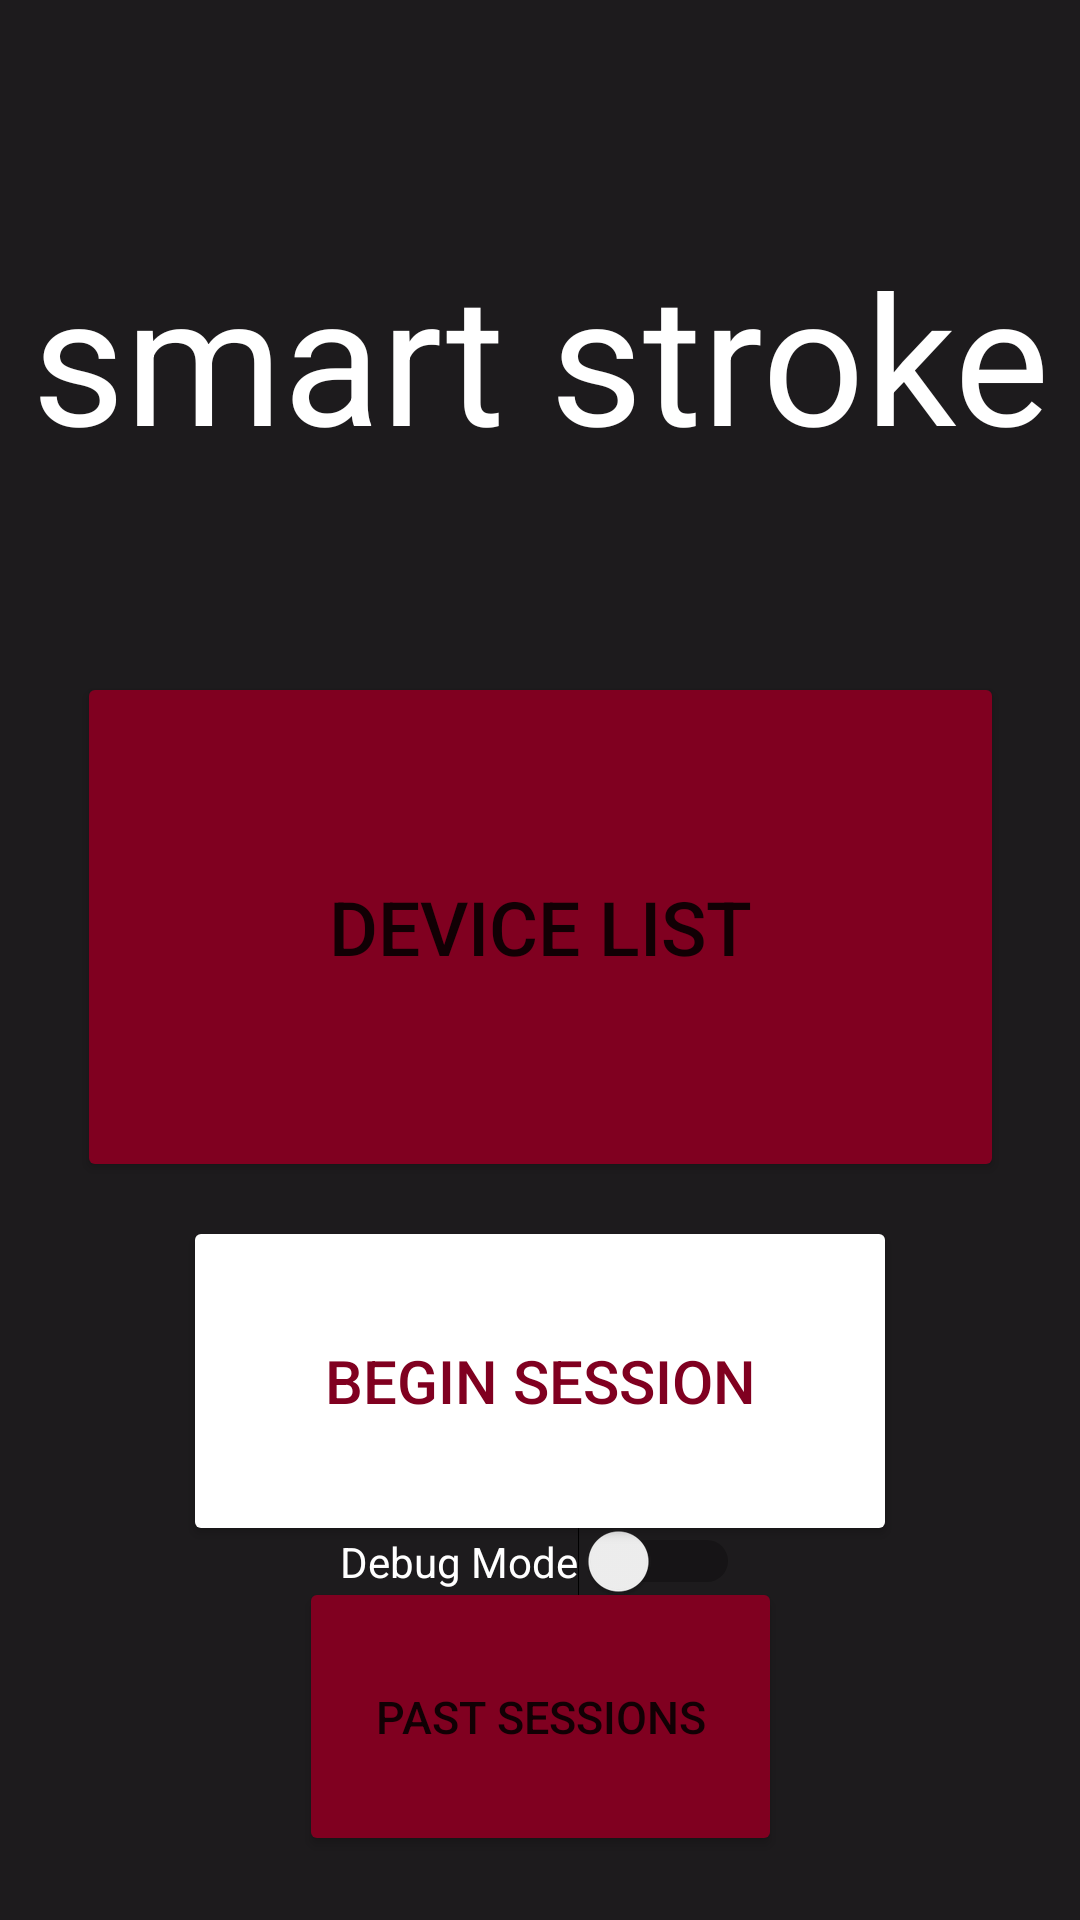

Write the Android layout XML for this screen, with the resource values it uses.
<!-- AndroidManifest.xml: application theme Theme.SMARTSTROKEApp -->
<!-- res/layout/activity_main.xml -->
<?xml version="1.0" encoding="utf-8"?>
<androidx.constraintlayout.widget.ConstraintLayout xmlns:android="http://schemas.android.com/apk/res/android"
    xmlns:app="http://schemas.android.com/apk/res-auto"
    xmlns:tools="http://schemas.android.com/tools"
    android:layout_width="match_parent"
    android:layout_height="match_parent"
    android:background="#1D1B1D"
    tools:context=".MainActivity">

    <TextView
        android:id="@+id/SmartStrokeTextView"
        android:layout_width="349dp"
        android:layout_height="160dp"
        android:gravity="center"
        android:text="smart stroke"
        android:textColor="#FFFFFF"
        android:textSize="60sp"

        app:layout_constraintBottom_toBottomOf="parent"
        app:layout_constraintEnd_toEndOf="parent"
        app:layout_constraintStart_toStartOf="parent"
        app:layout_constraintTop_toTopOf="parent"
        app:layout_constraintVertical_bias="0.08" />

    <Button
        android:id="@+id/BeginButton"
        android:layout_width="0dp"
        android:layout_height="110dp"
        android:layout_marginStart="61dp"
        android:layout_marginEnd="61dp"
        android:backgroundTint="#FFFFFF"
        android:text="@string/begin_session"
        android:textSize="20sp"
        android:textColor="#800020"
        app:layout_constraintBottom_toTopOf="@+id/PastButton"
        app:layout_constraintEnd_toEndOf="parent"
        app:layout_constraintHorizontal_bias="1.0"
        app:layout_constraintStart_toStartOf="parent"
        app:layout_constraintTop_toBottomOf="@+id/DeviceButton"
        app:layout_constraintVertical_bias="0.518" />

    <Button
        android:id="@+id/PastButton"
        android:layout_width="161dp"
        android:layout_height="93dp"
        android:layout_marginStart="61dp"
        android:layout_marginEnd="61dp"
        android:backgroundTint="#800020"
        android:textSize="15sp"
        android:text="@string/past_sessions"
        app:layout_constraintBottom_toBottomOf="parent"
        app:layout_constraintEnd_toEndOf="parent"
        app:layout_constraintStart_toStartOf="parent"
        app:layout_constraintTop_toBottomOf="@+id/DeviceButton"
        app:layout_constraintVertical_bias="0.861" />

    <Switch
        android:id="@+id/debugSwitch"
        android:layout_width="wrap_content"
        android:layout_height="wrap_content"
        android:text="@string/debug_mode"
        android:textColor="#FFFFFF"
        app:layout_constraintBottom_toTopOf="@+id/PastButton"
        app:layout_constraintEnd_toEndOf="parent"
        app:layout_constraintStart_toStartOf="parent"
        app:layout_constraintTop_toBottomOf="@+id/BeginButton"
        tools:ignore="UseSwitchCompatOrMaterialXml" />

    <Button
        android:id="@+id/DeviceButton"
        android:textSize="25sp"
        android:layout_width="309dp"
        android:layout_height="170dp"
        android:layout_marginStart="61dp"
        android:layout_marginTop="224dp"
        android:layout_marginEnd="61dp"
        android:backgroundTint="#800020"
        android:text="@string/device_list"
        app:layout_constraintEnd_toEndOf="parent"
        app:layout_constraintStart_toStartOf="parent"
        app:layout_constraintTop_toTopOf="parent" />

</androidx.constraintlayout.widget.ConstraintLayout>
<!-- resources referenced by this layout -->
<resources>
  <string name="begin_session">Begin Session</string>
  <string name="debug_mode">Debug Mode</string>
  <string name="device_list">Device List</string>
  <string name="past_sessions">Past Sessions</string>
  <style name="Theme.SMARTSTROKEApp" parent="Base.Theme.MaterialComponents.Light.DarkActionBar">
          
          <item name="colorPrimary">#800020</item>
          <item name="colorPrimaryVariant">#800020</item>
          <item name="colorOnPrimary">@color/white</item>
          
          <item name="colorSecondary">@color/teal_200</item>
          <item name="colorSecondaryVariant">@color/teal_700</item>
          <item name="colorOnSecondary">@color/black</item>
          
          <item name="android:statusBarColor">?attr/colorPrimaryVariant</item>
          
  
      </style>
  <color name="white">#FFFFFF</color>
  <color name="teal_200">#FF03DAC5</color>
  <color name="teal_700">#FF018786</color>
  <color name="black">#FF000000</color>
</resources>
